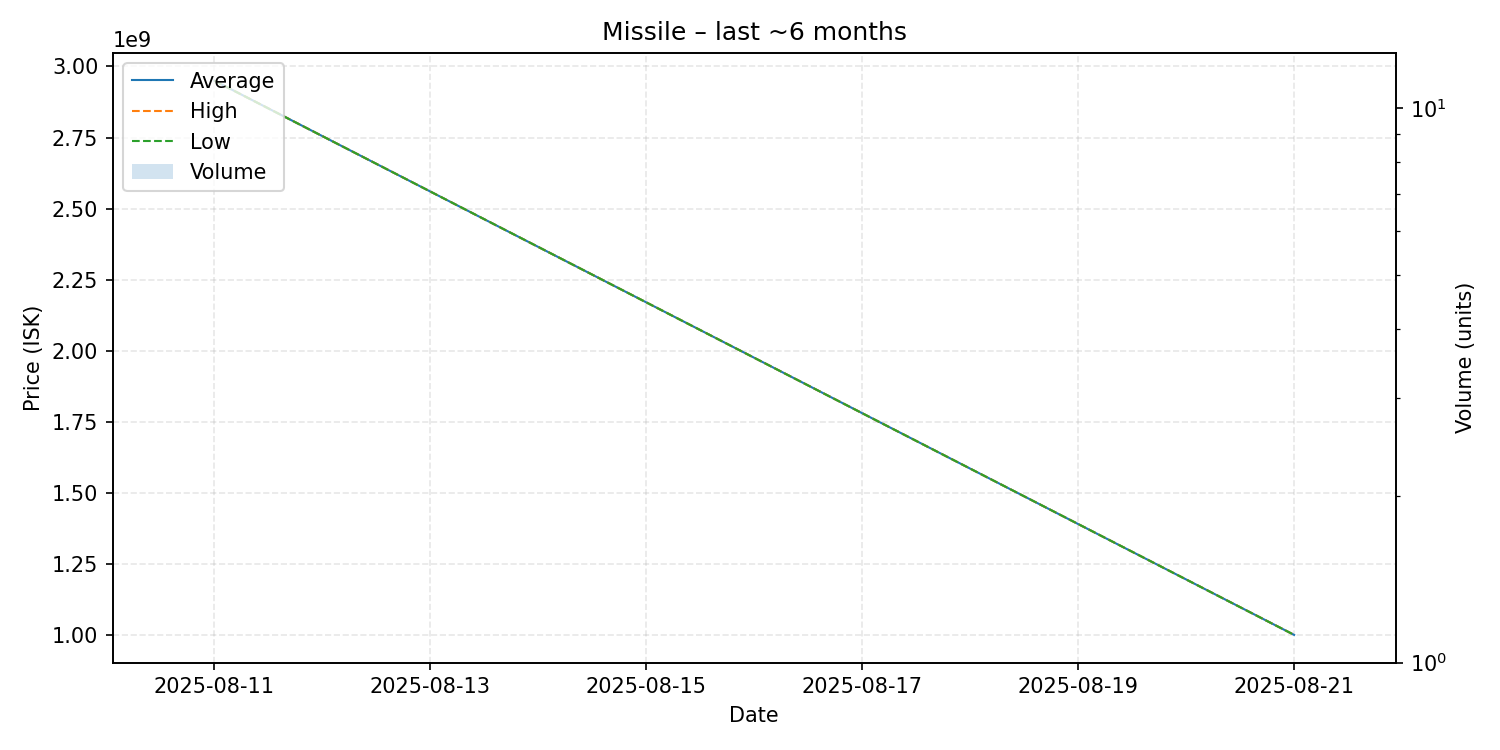

Source data for this figure (header and first rows):
date, average, highest, lowest, order_count, volume
2025-08-11, 2950000000, 2950000000, 2950000000, 1, 1
2025-08-21, 1000000000, 1000000000, 1000000000, 1, 1
